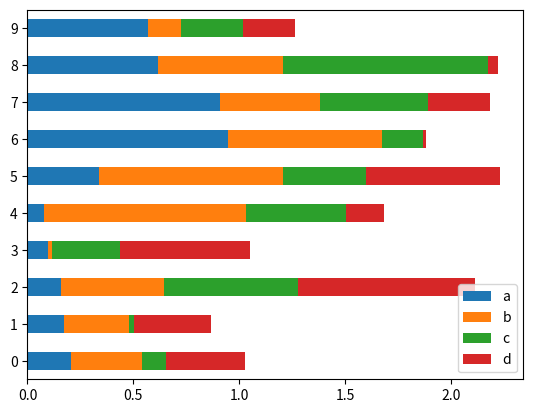

Reproduce this figure in Python.
import pandas as pd
import numpy as np
import matplotlib.pyplot as plt

def craw_bar():
    df2 = pd.DataFrame(np.random.rand(10, 4), columns=['a', 'b', 'c', 'd'])
    df2.plot.bar()
    plt.show()

def craw_line():
    ts = pd.Series(np.random.randn(1000), index=pd.date_range("1/1/2000", periods=1000))
    ts = ts.cumsum()
    ts.plot()
    plt.show()

def craw_line1():
    ts = pd.Series(np.random.randn(1000), index=pd.date_range("1/1/2000", periods=1000))
    df = pd.DataFrame(np.random.randn(1000, 4), index=ts.index, columns=list("ABCD"))
    df = df.cumsum()
    df.plot()
    plt.show()


def craw_bar():
    ts = pd.Series(np.random.randn(1000), index=pd.date_range("1/1/2000", periods=1000))
    df = pd.DataFrame(np.random.randn(1000, 4), index=ts.index, columns=list("ABCD"))
    plt.figure()
    df.iloc[5].plot(kind="bar")
    plt.show()

def craw_bar1():
    df2 = pd.DataFrame(np.random.rand(10, 4), columns=["a", "b", "c", "d"])
    df2.plot.bar()
    plt.show()

def craw_bar2():
    df2 = pd.DataFrame(np.random.rand(10, 4), columns=["a", "b", "c", "d"])
    df2.plot.bar(stacked=True)
    plt.show()

def craw_bar3():
    df2 = pd.DataFrame(np.random.rand(10, 4), columns=["a", "b", "c", "d"])
    df2.plot.barh(stacked=True)
    plt.show()

if __name__ == '__main__':
    craw_bar3()